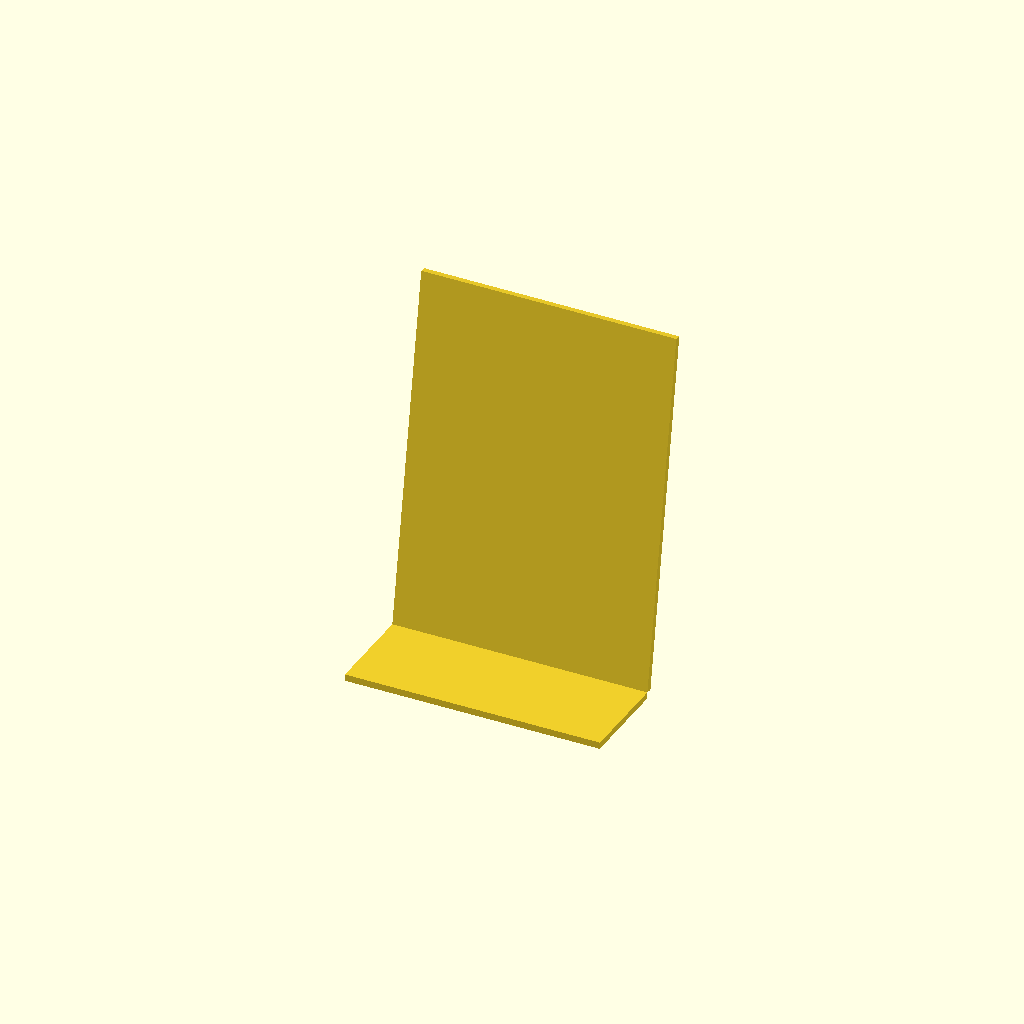
Cell 1 — every parameter at its default value.
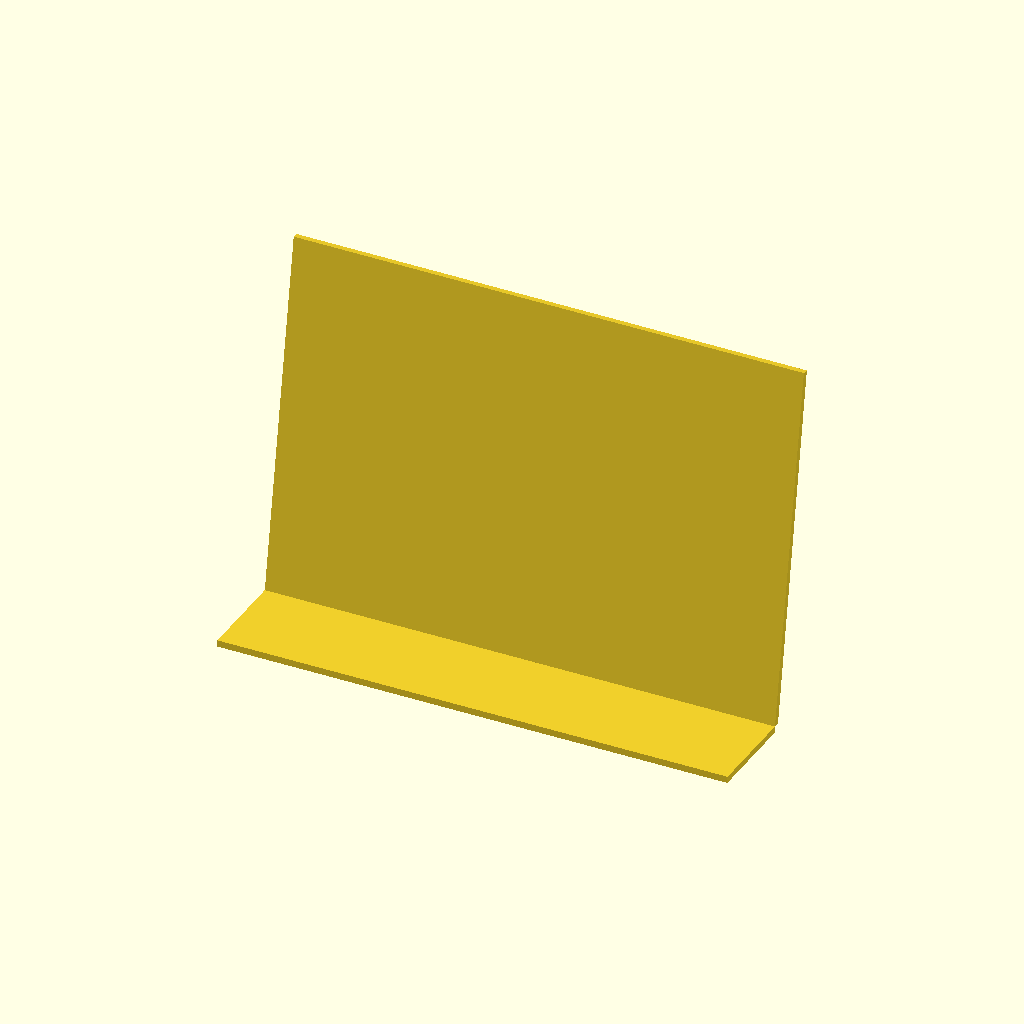
Cell 2: the same model with seat_x = 1000.
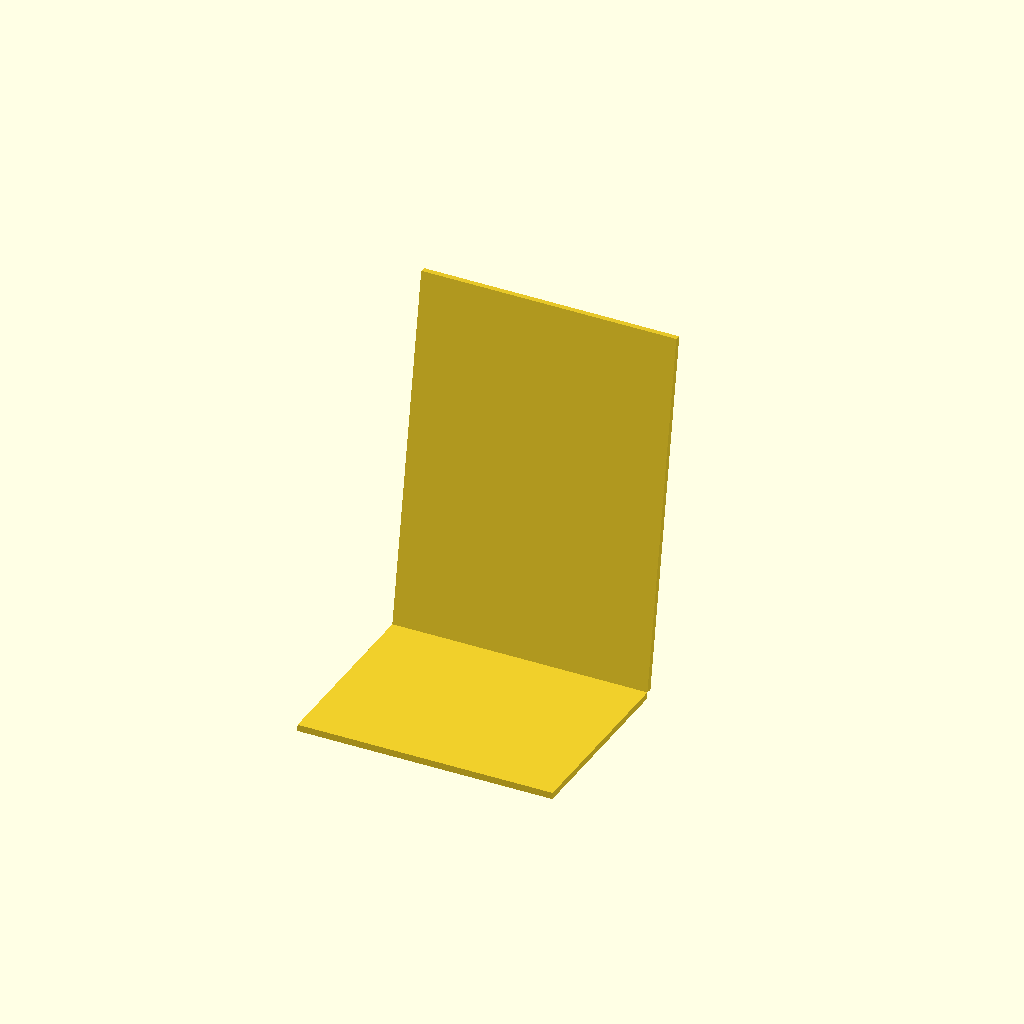
Cell 3 — seat_y set to 400, the other parameters unchanged.
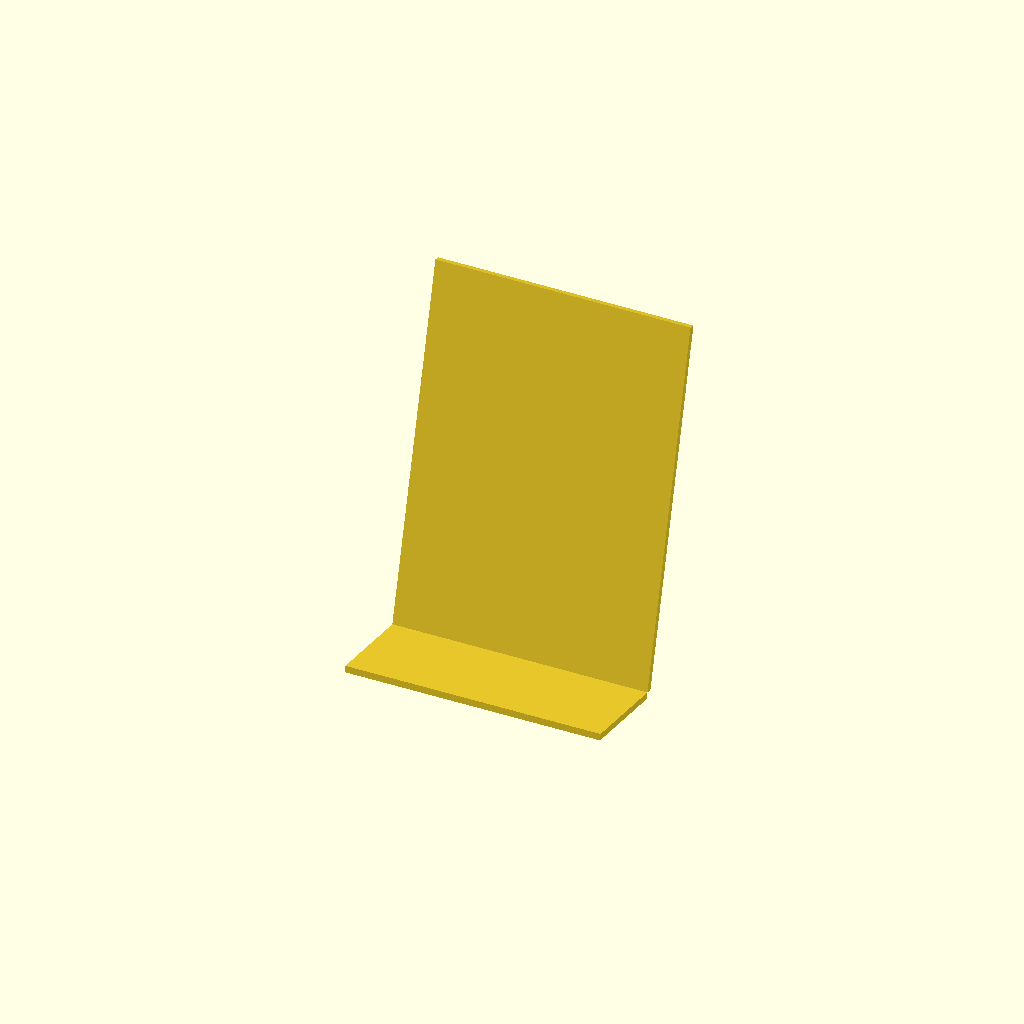
Cell 4: the same model with seat_angle = 10.
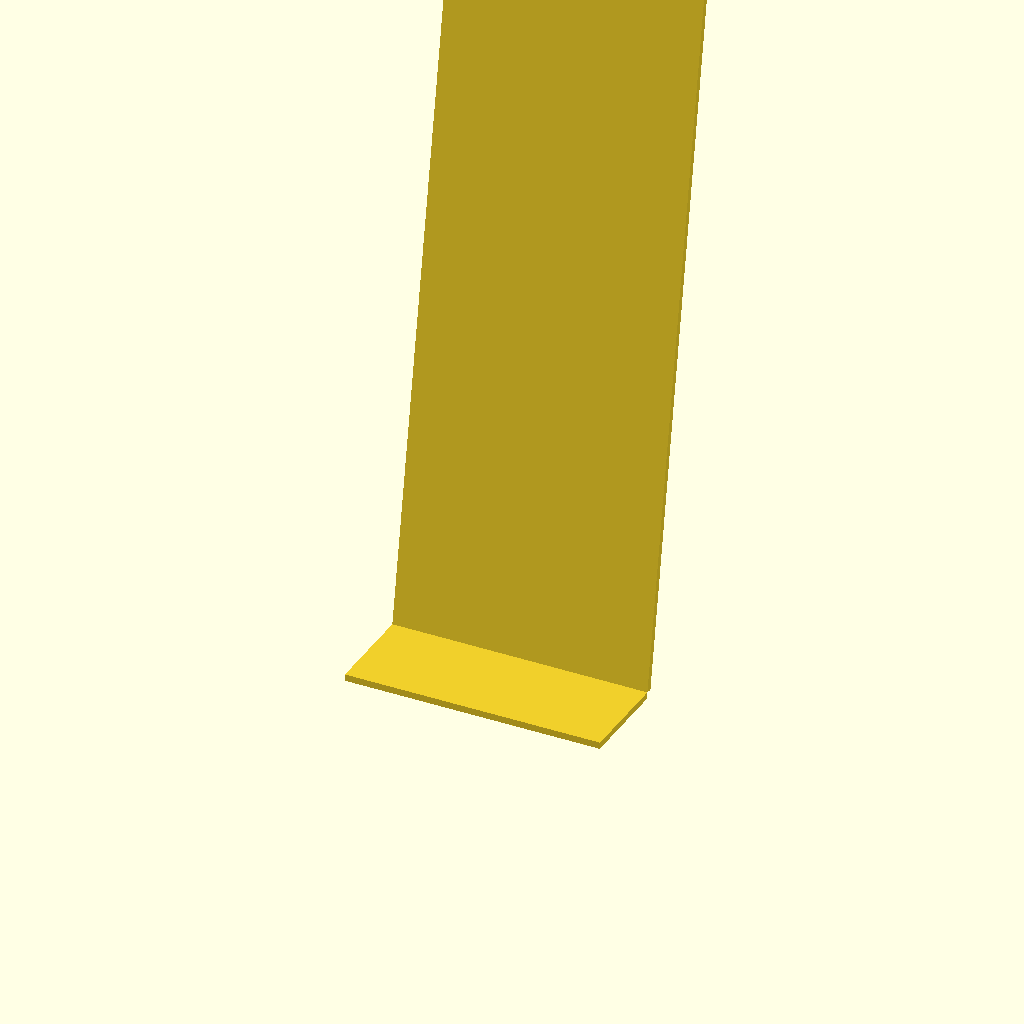
Cell 5: the same model with back_y = 1400.
All cells are drawn from one camera (rotation 55°, 0°, 25°, orthographic, colour scheme Cornfield), so only the parameter changes between them.
Source of the model, abarth_chair.scad:
seat_x=500;
seat_y=200;
seat_z=100;
seat_angle=5;

back_x=seat_x;
back_y=700;
back_angle=seat_angle+5;

in=25.4;
wood=in/2;

module wood(height=wood) {
    linear_extrude(height=height)
    children();
}

rotate([-seat_angle,0])
translate([-seat_x/2,-seat_y,-wood])
wood()
square([seat_x,seat_y]);

rotate([90-back_angle,0])
translate([-back_x/2,0,-wood])
wood()
square([back_x,back_y]);
Parameter table extracted from the source (name, type, default, range or options):
seat_x: number, default 500
seat_y: number, default 200
seat_z: number, default 100
seat_angle: number, default 5
back_y: number, default 700
in: number, default 25.4
